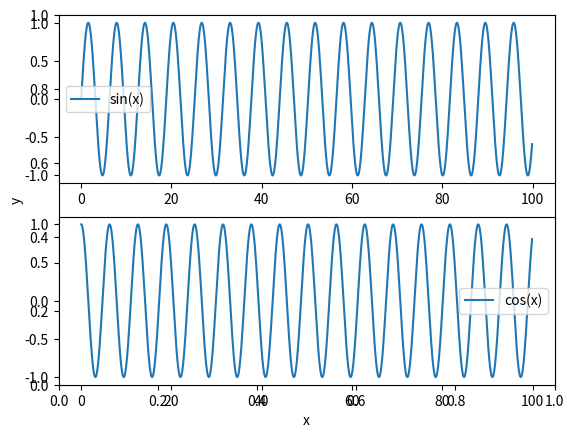

Reproduce this figure in Python.
import numpy as np 
import matplotlib.pyplot as plt 
x=np.arange(0,100,0.1)
y=np.sin(x)
z=np.cos(x)
plt.figure(1)
plt.xlabel("x")
plt.ylabel("y")
plt.subplot(211)
plt.plot(x,y,label="sin(x)")
plt.legend()
plt.subplot(212)
plt.plot(x,z,label="cos(x)")
plt.legend()
plt.show()
